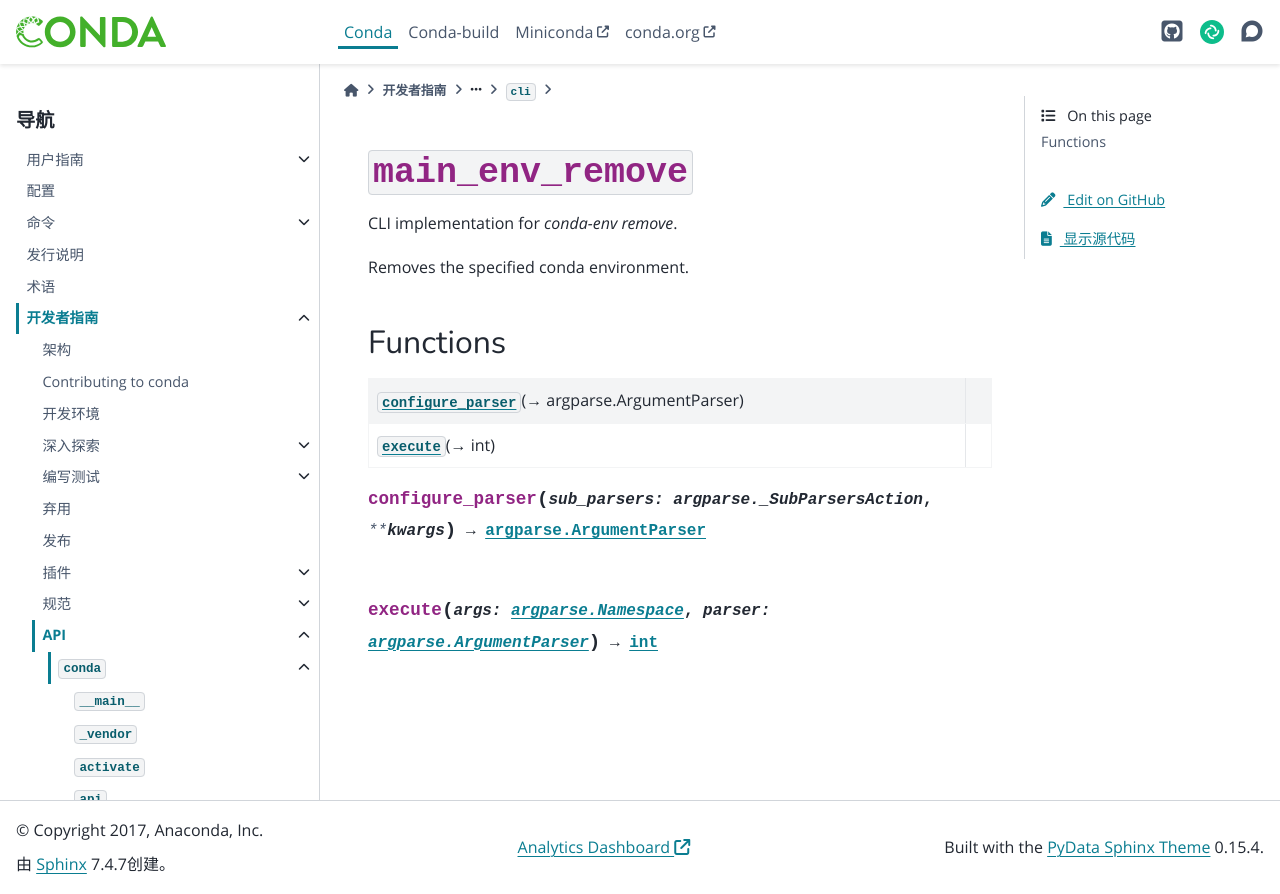

repository: hellowac/conda-zh-cn · page: dev-guide/api/conda/cli/main_env_remove/index.html · generator: sphinx

:py:mod:`main_env_remove`
=========================

.. py:module:: conda.cli.main_env_remove

.. autoapi-nested-parse::

   CLI implementation for `conda-env remove`.

   Removes the specified conda environment.




Functions
---------

.. autoapisummary::

   conda.cli.main_env_remove.configure_parser
   conda.cli.main_env_remove.execute



.. py:function:: configure_parser(sub_parsers: argparse._SubParsersAction, **kwargs) -> argparse.ArgumentParser


.. py:function:: execute(args: argparse.Namespace, parser: argparse.ArgumentParser) -> int
